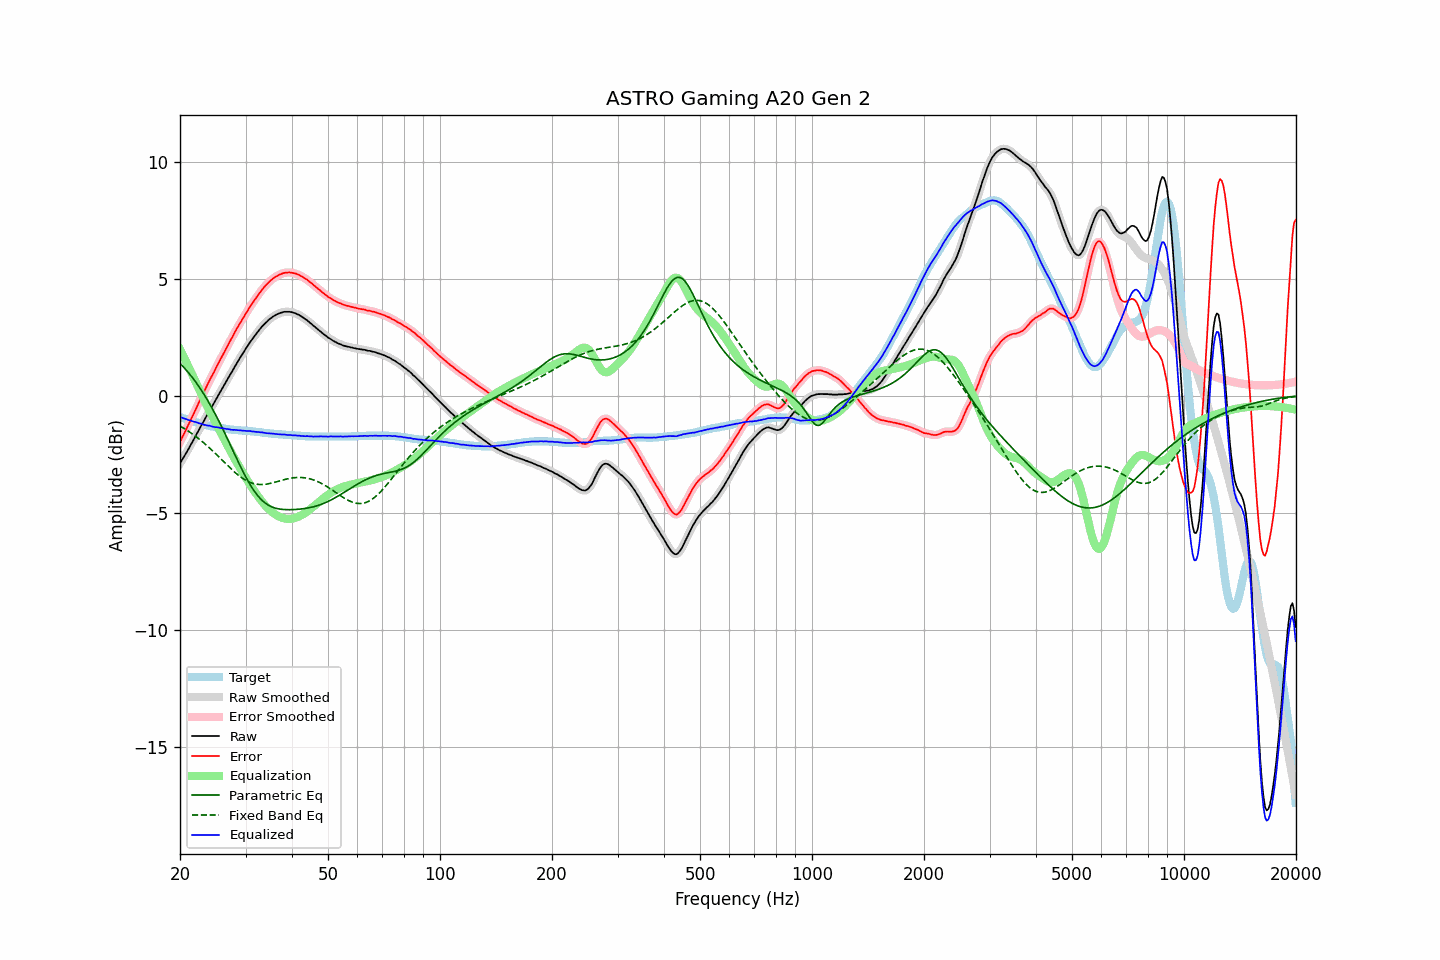

Values plotted in this chart, from the file beside it:
frequency, raw, error, smoothed, error_smoothed, equalization, parametric_eq, fixed_band_eq, equalized_raw, equalized_smoothed, target
20.00, -2.89, -1.98, -2.89, -1.98, 1.98, 1.38, -1.30, -0.91, -0.91, -0.91
20.20, -2.77, -1.84, -2.78, -1.84, 1.84, 1.31, -1.34, -0.93, -0.94, -0.93
20.40, -2.66, -1.70, -2.66, -1.70, 1.70, 1.24, -1.38, -0.96, -0.96, -0.96
20.61, -2.55, -1.56, -2.54, -1.56, 1.56, 1.16, -1.42, -0.98, -0.98, -0.98
20.81, -2.42, -1.42, -2.43, -1.42, 1.42, 1.09, -1.46, -1.00, -1.01, -1.00
21.02, -2.31, -1.28, -2.31, -1.28, 1.28, 1.00, -1.51, -1.04, -1.03, -1.03
21.23, -2.18, -1.13, -2.19, -1.13, 1.13, 0.92, -1.55, -1.05, -1.05, -1.05
21.44, -2.06, -0.99, -2.06, -0.99, 0.99, 0.84, -1.60, -1.07, -1.07, -1.07
21.66, -1.94, -0.85, -1.94, -0.84, 0.84, 0.75, -1.65, -1.10, -1.09, -1.09
21.87, -1.81, -0.70, -1.81, -0.70, 0.70, 0.66, -1.70, -1.11, -1.12, -1.11
22.09, -1.68, -0.55, -1.69, -0.55, 0.55, 0.56, -1.75, -1.13, -1.14, -1.13
22.31, -1.56, -0.41, -1.56, -0.40, 0.40, 0.46, -1.80, -1.16, -1.16, -1.15
22.54, -1.44, -0.25, -1.43, -0.25, 0.25, 0.36, -1.86, -1.18, -1.18, -1.18
22.76, -1.30, -0.10, -1.31, -0.10, 0.11, 0.26, -1.91, -1.19, -1.20, -1.20
22.99, -1.18, 0.04, -1.18, 0.04, -0.04, 0.16, -1.97, -1.22, -1.22, -1.22
23.22, -1.06, 0.18, -1.06, 0.18, -0.18, 0.05, -2.03, -1.24, -1.24, -1.24
23.45, -0.93, 0.32, -0.94, 0.32, -0.32, -0.06, -2.09, -1.25, -1.26, -1.25
23.69, -0.82, 0.46, -0.81, 0.46, -0.46, -0.18, -2.15, -1.27, -1.27, -1.27
23.92, -0.68, 0.60, -0.69, 0.60, -0.60, -0.30, -2.21, -1.28, -1.28, -1.28
24.16, -0.56, 0.74, -0.57, 0.73, -0.73, -0.42, -2.27, -1.29, -1.30, -1.30
24.40, -0.45, 0.86, -0.45, 0.86, -0.87, -0.54, -2.34, -1.32, -1.32, -1.31
24.65, -0.33, 0.99, -0.33, 1.00, -1.00, -0.67, -2.40, -1.33, -1.33, -1.32
24.89, -0.21, 1.13, -0.21, 1.13, -1.13, -0.80, -2.47, -1.34, -1.34, -1.34
25.14, -0.08, 1.27, -0.08, 1.27, -1.27, -0.93, -2.54, -1.35, -1.35, -1.35
25.39, 0.04, 1.40, 0.04, 1.40, -1.40, -1.06, -2.60, -1.36, -1.36, -1.36
25.65, 0.16, 1.53, 0.16, 1.53, -1.53, -1.20, -2.67, -1.37, -1.37, -1.37
25.91, 0.27, 1.66, 0.28, 1.66, -1.66, -1.34, -2.74, -1.39, -1.39, -1.38
26.16, 0.40, 1.79, 0.40, 1.79, -1.80, -1.48, -2.81, -1.40, -1.40, -1.39
26.43, 0.52, 1.93, 0.52, 1.93, -1.93, -1.62, -2.88, -1.41, -1.41, -1.41
26.69, 0.64, 2.06, 0.64, 2.06, -2.06, -1.77, -2.94, -1.42, -1.42, -1.42
26.96, 0.76, 2.19, 0.75, 2.19, -2.19, -1.91, -3.01, -1.43, -1.43, -1.43
27.23, 0.88, 2.32, 0.87, 2.31, -2.32, -2.06, -3.08, -1.44, -1.44, -1.44
27.50, 0.99, 2.44, 0.99, 2.44, -2.44, -2.21, -3.14, -1.46, -1.45, -1.45
27.77, 1.11, 2.56, 1.11, 2.57, -2.57, -2.36, -3.21, -1.46, -1.46, -1.45
28.05, 1.24, 2.70, 1.23, 2.69, -2.69, -2.50, -3.27, -1.46, -1.46, -1.46
28.33, 1.35, 2.82, 1.35, 2.82, -2.82, -2.65, -3.33, -1.47, -1.47, -1.47
28.62, 1.46, 2.94, 1.47, 2.94, -2.94, -2.79, -3.38, -1.47, -1.47, -1.47
28.90, 1.58, 3.06, 1.58, 3.06, -3.06, -2.94, -3.44, -1.48, -1.48, -1.48
29.19, 1.69, 3.17, 1.69, 3.17, -3.17, -3.08, -3.49, -1.49, -1.49, -1.48
29.48, 1.80, 3.29, 1.80, 3.29, -3.29, -3.22, -3.54, -1.49, -1.49, -1.49
29.78, 1.91, 3.40, 1.91, 3.40, -3.40, -3.35, -3.58, -1.50, -1.50, -1.49
30.08, 2.02, 3.52, 2.01, 3.51, -3.52, -3.48, -3.62, -1.50, -1.50, -1.50
30.38, 2.12, 3.62, 2.12, 3.63, -3.63, -3.61, -3.66, -1.51, -1.51, -1.50
30.68, 2.23, 3.74, 2.22, 3.74, -3.73, -3.73, -3.69, -1.51, -1.51, -1.51
30.99, 2.33, 3.85, 2.32, 3.84, -3.84, -3.85, -3.72, -1.51, -1.52, -1.52
31.30, 2.42, 3.94, 2.42, 3.95, -3.95, -3.96, -3.74, -1.53, -1.52, -1.52
31.61, 2.52, 4.05, 2.51, 4.05, -4.05, -4.06, -3.76, -1.53, -1.53, -1.53
31.93, 2.61, 4.15, 2.61, 4.15, -4.15, -4.15, -3.78, -1.54, -1.54, -1.54
32.24, 2.70, 4.24, 2.70, 4.24, -4.25, -4.24, -3.79, -1.55, -1.55, -1.54
32.57, 2.79, 4.34, 2.79, 4.34, -4.34, -4.33, -3.79, -1.56, -1.56, -1.55
32.89, 2.87, 4.43, 2.87, 4.43, -4.43, -4.40, -3.80, -1.57, -1.56, -1.56
33.22, 2.96, 4.53, 2.95, 4.53, -4.52, -4.47, -3.80, -1.56, -1.57, -1.57
33.55, 3.03, 4.61, 3.03, 4.61, -4.61, -4.53, -3.79, -1.58, -1.58, -1.58
33.89, 3.10, 4.69, 3.10, 4.69, -4.69, -4.59, -3.79, -1.59, -1.59, -1.59
34.23, 3.16, 4.76, 3.16, 4.76, -4.76, -4.64, -3.78, -1.61, -1.60, -1.60
34.57, 3.23, 4.83, 3.22, 4.83, -4.83, -4.68, -3.76, -1.61, -1.61, -1.60
34.92, 3.29, 4.90, 3.28, 4.90, -4.90, -4.72, -3.75, -1.61, -1.61, -1.61
35.27, 3.34, 4.96, 3.34, 4.96, -4.96, -4.75, -3.73, -1.62, -1.62, -1.62
35.62, 3.39, 5.01, 3.39, 5.01, -5.01, -4.77, -3.72, -1.62, -1.62, -1.62
35.97, 3.43, 5.06, 3.43, 5.06, -5.06, -4.80, -3.70, -1.63, -1.63, -1.63
... 635 more rows
